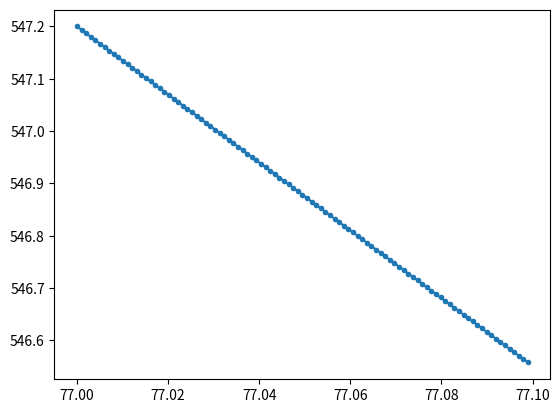

The script that saved this image:
#!/usr/bin/env python2
# -*- coding: utf-8 -*-
"""
Created on Thu Oct 19 11:57:32 2017

[redacted]
"""

#use this code to estimate the heat load from copper wires of length l and 
#diameter D between a high temperature of Th and a low temp of Tc

#VERY THICK WIRES, FOR PULSE TUBE HEAT SINKS IN PICTURE-C

import numpy as np
import matplotlib.pyplot as plt
import sys


l = 1.25*25.4/1000 #meters
D = .005  #meters. http://www.cmr-direct.com/en/woven-loom/cmr-cwl-12cu-5m
Th = 77.1
Tc = 77.
if (Th-Tc)<=0:
    print('\n\ncheck Th and Tc!\n\n')
    sys.exit()
nWires = 14.  #number of wires in the cable assembly
nPoints = 100  #number of temperature points to estimate the integral. 

#im not sure what the RRR is, so I'm going to use the highest RRR = 500 listed
#to estimate the maximum heat load i would see with this wiring
#http://cryogenics.nist.gov/MPropsMAY/OFHC%20Copper/OFHC_Copper_rev.htm

if 0:
    #following coefficients are valid from 4 to 300 K. RRR = 500
    a = 2.8075
    b = -0.54074
    c = -1.2777
    d = 0.15362
    e = 0.36444
    f = -0.02105
    g = -0.051727
    h = 0.0012226
    i = 0.0030964

if 1:
    #following coefficients are valid from 4 to 300 K. RRR = 100
    a = 2.2154
    b = -0.47461
    c = -0.88068
    d = 0.13871
    e = 0.29505
    f = -0.02043
    g = -0.04831
    h = 0.001281
    i = 0.003207

dT = (Th-Tc)/(nPoints-1)
T = np.arange(Tc,Th,dT)

k = 10**((a + c*T**0.5 + e*T + g*T**1.5 + i*T**2)/(1 + b*T**0.5 + d*T + f*T**1.5 + h*T**2))

plt.plot(T,k,'.-')
plt.show()

#now do a rough numerical integral of k from Tc to Th
ksum = np.sum(k*dT)
print(ksum)

#compute the heat load
A = np.pi*(D/2)**2 #cross-sectional area of 1 wire
Q = nWires * A/l * ksum
print('Q is ', Q, 'W')